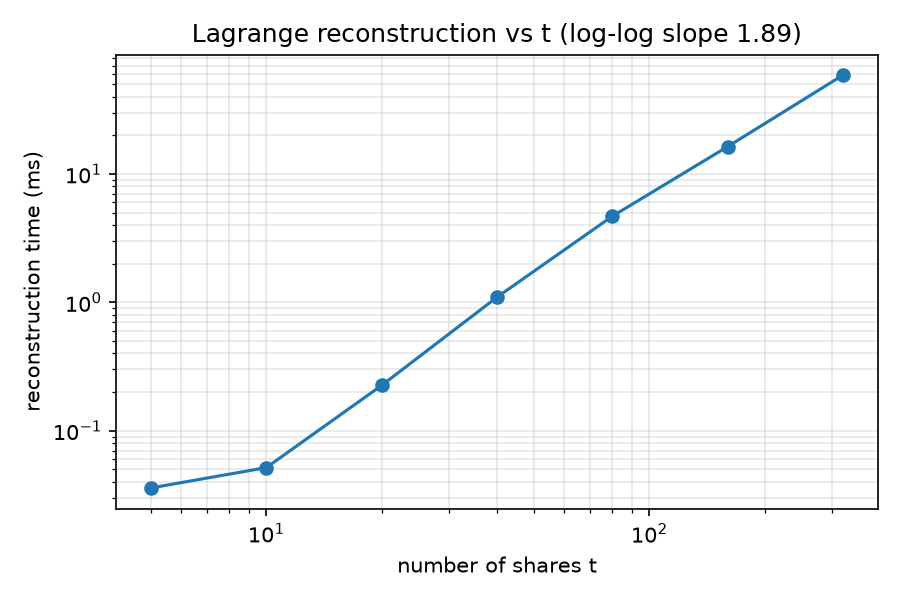

Source data for this figure (header and first rows):
t, reconstruct_ms
5, 0.03585
10, 0.05162
20, 0.2255
40, 1.097
80, 4.686
160, 16.34
320, 58.91
